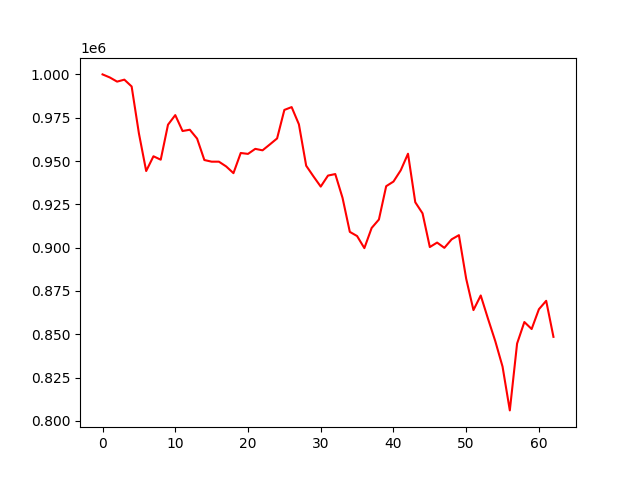

The file beside this chart, header and first rows:
, 0
0, 1000000
1, 998235
2, 995834
3, 996964
4, 993040
5, 965948
6, 944234
7, 952740
8, 950768
9, 970967
10, 976507
11, 967319
12, 968060
13, 962955
14, 950577
15, 949627
16, 949627
17, 946871
18, 943005
19, 954638
20, 954119
21, 957026
22, 956176
23, 959565
24, 963043
25, 979499
26, 981128
27, 971175
28, 947294
29, 941138
30, 935244
31, 941605
32, 942478
33, 928722
34, 909108
35, 906699
36, 899723
37, 911356
38, 916241
39, 935473
40, 938139
41, 944640
42, 954209
43, 926209
44, 919804
45, 900355
46, 902932
47, 899891
48, 904803
49, 907214
50, 882069
51, 863966
52, 872399
53, 858980
54, 846047
55, 831346
56, 806068
57, 844656
58, 857076
59, 853032
... 3 more rows
